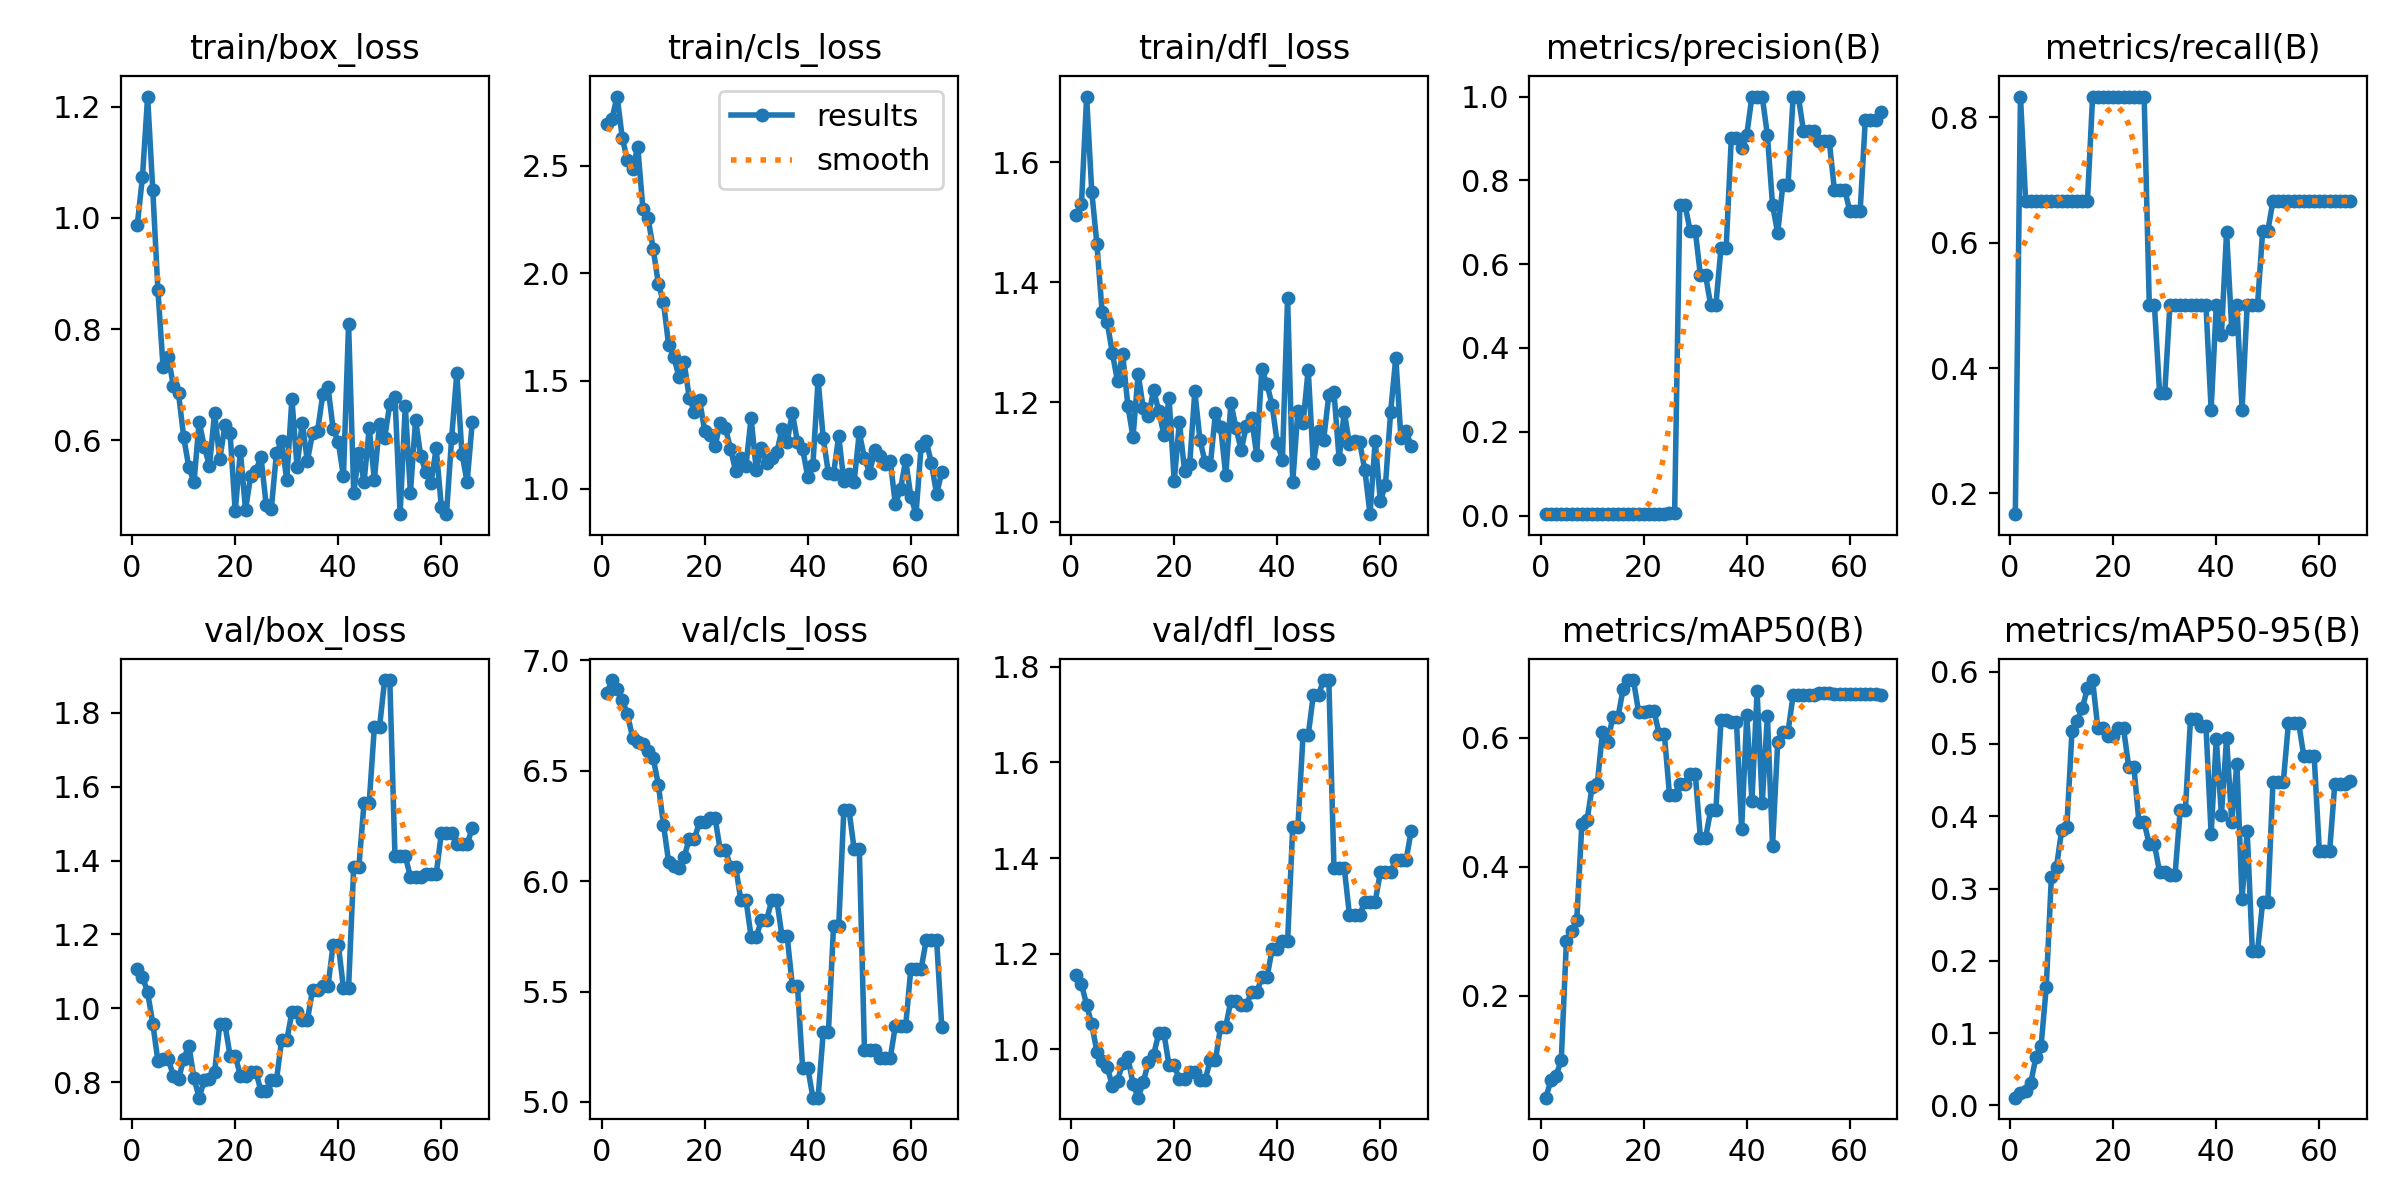

The data file committed next to this chart (first rows):
epoch, train/box_loss, train/cls_loss, train/dfl_loss, metrics/precision(B), metrics/recall(B), metrics/mAP50(B), metrics/mAP50-95(B), val/box_loss, val/cls_loss, val/dfl_loss, lr/pg0, lr/pg1, lr/pg2
1, 0.9877, 2.692, 1.512, 0.00333, 0.1667, 0.04264, 0.01082, 1.107, 6.851, 1.155, 0, 0, 0
2, 1.074, 2.718, 1.53, 0.00417, 0.8333, 0.06947, 0.01714, 1.086, 6.911, 1.136, 1.9802e-05, 1.9802e-05, 1.9802e-05
3, 1.218, 2.82, 1.709, 0.00333, 0.6667, 0.07684, 0.01951, 1.044, 6.872, 1.093, 3.9208e-05, 3.9208e-05, 3.9208e-05
4, 1.05, 2.628, 1.55, 0.00333, 0.6667, 0.101, 0.03148, 0.9589, 6.82, 1.052, 5.8218e-05, 5.8218e-05, 5.8218e-05
5, 0.8696, 2.525, 1.463, 0.00333, 0.6667, 0.2858, 0.06691, 0.857, 6.757, 0.9946, 7.6832e-05, 7.6832e-05, 7.6832e-05
6, 0.7312, 2.483, 1.35, 0.00333, 0.6667, 0.2999, 0.08256, 0.8621, 6.651, 0.9756, 9.505e-05, 9.505e-05, 9.505e-05
7, 0.749, 2.587, 1.333, 0.00333, 0.6667, 0.3172, 0.1632, 0.8633, 6.63, 0.9623, 0.0001129, 0.0001129, 0.0001129
8, 0.6983, 2.3, 1.281, 0.00333, 0.6667, 0.4659, 0.3162, 0.8166, 6.621, 0.9239, 0.0001303, 0.0001303, 0.0001303
9, 0.6841, 2.257, 1.235, 0.00333, 0.6667, 0.4722, 0.3304, 0.8086, 6.588, 0.9342, 0.0001473, 0.0001473, 0.0001473
10, 0.6054, 2.114, 1.28, 0.00333, 0.6667, 0.5241, 0.3808, 0.8626, 6.558, 0.9721, 0.000164, 0.000164, 0.000164
11, 0.5512, 1.951, 1.195, 0.00333, 0.6667, 0.5287, 0.3855, 0.8991, 6.438, 0.9839, 0.0001802, 0.0001802, 0.0001802
12, 0.5246, 1.864, 1.142, 0.00333, 0.6667, 0.6089, 0.5178, 0.8114, 6.255, 0.9281, 0.000196, 0.000196, 0.000196
13, 0.633, 1.665, 1.248, 0.00333, 0.6667, 0.5927, 0.532, 0.7581, 6.087, 0.899, 0.0002115, 0.0002115, 0.0002115
14, 0.5886, 1.613, 1.19, 0.00333, 0.6667, 0.6316, 0.5495, 0.8052, 6.07, 0.9318, 0.0002265, 0.0002265, 0.0002265
15, 0.5534, 1.519, 1.177, 0.00333, 0.6667, 0.6316, 0.5772, 0.8099, 6.06, 0.9738, 0.0002412, 0.0002412, 0.0002412
16, 0.6497, 1.587, 1.22, 0.00417, 0.8333, 0.6751, 0.5884, 0.8276, 6.108, 0.9889, 0.0002555, 0.0002555, 0.0002555
17, 0.5653, 1.422, 1.185, 0.00417, 0.8333, 0.6889, 0.5223, 0.9565, 6.193, 1.033, 0.0002693, 0.0002693, 0.0002693
18, 0.6266, 1.357, 1.146, 0.00417, 0.8333, 0.6889, 0.5223, 0.9565, 6.193, 1.033, 0.0002828, 0.0002828, 0.0002828
19, 0.6128, 1.411, 1.206, 0.00417, 0.8333, 0.6399, 0.5113, 0.8719, 6.267, 0.9663, 0.0002959, 0.0002959, 0.0002959
20, 0.4719, 1.268, 1.069, 0.00417, 0.8333, 0.6399, 0.5113, 0.8719, 6.267, 0.9663, 0.0003085, 0.0003085, 0.0003085
21, 0.5802, 1.25, 1.167, 0.00417, 0.8333, 0.6406, 0.5215, 0.8174, 6.288, 0.9379, 0.0003208, 0.0003208, 0.0003208
22, 0.4748, 1.197, 1.086, 0.00417, 0.8333, 0.6406, 0.5215, 0.8174, 6.288, 0.9379, 0.0003327, 0.0003327, 0.0003327
23, 0.5359, 1.303, 1.097, 0.00417, 0.8333, 0.6055, 0.4688, 0.8285, 6.142, 0.9519, 0.0003442, 0.0003442, 0.0003442
24, 0.5449, 1.283, 1.218, 0.00417, 0.8333, 0.6055, 0.4688, 0.8285, 6.142, 0.9519, 0.0003553, 0.0003553, 0.0003553
25, 0.57, 1.186, 1.137, 0.00605, 0.8333, 0.5114, 0.3915, 0.7761, 6.066, 0.9358, 0.0003659, 0.0003659, 0.0003659
26, 0.4841, 1.081, 1.1, 0.00605, 0.8333, 0.5114, 0.3915, 0.7761, 6.066, 0.9358, 0.0003763, 0.0003763, 0.0003763
27, 0.4763, 1.144, 1.095, 0.7418, 0.5, 0.5274, 0.3611, 0.8053, 5.916, 0.9778, 0.0003861, 0.0003861, 0.0003861
28, 0.5766, 1.105, 1.182, 0.7418, 0.5, 0.5274, 0.3611, 0.8053, 5.916, 0.9778, 0.0003957, 0.0003957, 0.0003957
29, 0.5983, 1.328, 1.159, 0.6801, 0.3603, 0.5436, 0.3227, 0.9133, 5.748, 1.048, 0.0004048, 0.0004048, 0.0004048
30, 0.5281, 1.087, 1.078, 0.6801, 0.3603, 0.5436, 0.3227, 0.9133, 5.748, 1.048, 0.0004135, 0.0004135, 0.0004135
31, 0.6747, 1.19, 1.199, 0.5732, 0.5, 0.4446, 0.3191, 0.9895, 5.824, 1.102, 0.0004218, 0.0004218, 0.0004218
32, 0.5519, 1.119, 1.157, 0.5732, 0.5, 0.4446, 0.3191, 0.9895, 5.824, 1.102, 0.0004297, 0.0004297, 0.0004297
33, 0.6316, 1.14, 1.121, 0.5023, 0.5, 0.4874, 0.4089, 0.9676, 5.913, 1.094, 0.0004372, 0.0004372, 0.0004372
34, 0.5625, 1.168, 1.161, 0.5023, 0.5, 0.4874, 0.4089, 0.9676, 5.913, 1.094, 0.0004444, 0.0004444, 0.0004444
35, 0.6123, 1.278, 1.174, 0.639, 0.5, 0.6268, 0.5346, 1.05, 5.751, 1.119, 0.0004511, 0.0004511, 0.0004511
36, 0.6174, 1.218, 1.113, 0.639, 0.5, 0.6268, 0.5346, 1.05, 5.751, 1.119, 0.0004574, 0.0004574, 0.0004574
37, 0.6828, 1.352, 1.255, 0.9012, 0.5, 0.6236, 0.5249, 1.06, 5.526, 1.151, 0.0004634, 0.0004634, 0.0004634
38, 0.6962, 1.216, 1.23, 0.9012, 0.5, 0.6236, 0.5249, 1.06, 5.526, 1.151, 0.0004689, 0.0004689, 0.0004689
39, 0.6199, 1.184, 1.195, 0.8764, 0.3333, 0.4579, 0.3752, 1.172, 5.154, 1.209, 0.0004741, 0.0004741, 0.0004741
40, 0.5969, 1.054, 1.131, 0.9092, 0.5, 0.6344, 0.5072, 1.172, 5.154, 1.209, 0.0004788, 0.0004788, 0.0004788
41, 0.5349, 1.111, 1.105, 1, 0.4528, 0.5022, 0.4023, 1.056, 5.019, 1.226, 0.0004832, 0.0004832, 0.0004832
42, 0.8087, 1.505, 1.374, 1, 0.6174, 0.6713, 0.508, 1.056, 5.019, 1.226, 0.0004872, 0.0004872, 0.0004872
43, 0.5048, 1.234, 1.067, 1, 0.4618, 0.4982, 0.3926, 1.384, 5.315, 1.465, 0.0004907, 0.0004907, 0.0004907
44, 0.5775, 1.072, 1.186, 0.908, 0.5, 0.6337, 0.4729, 1.384, 5.315, 1.465, 0.0004939, 0.0004939, 0.0004939
45, 0.5247, 1.069, 1.165, 0.7409, 0.3333, 0.4319, 0.2858, 1.557, 5.796, 1.657, 0.0004967, 0.0004967, 0.0004967
46, 0.6215, 1.243, 1.254, 0.6744, 0.5, 0.5927, 0.3794, 1.557, 5.796, 1.657, 0.0004991, 0.0004991, 0.0004991
47, 0.529, 1.035, 1.099, 0.7892, 0.5, 0.6089, 0.2134, 1.761, 6.322, 1.742, 0.000501, 0.000501, 0.000501
48, 0.6286, 1.067, 1.153, 0.7892, 0.5, 0.6089, 0.2134, 1.761, 6.322, 1.742, 0.0005026, 0.0005026, 0.0005026
49, 0.6046, 1.033, 1.138, 1, 0.6185, 0.6656, 0.2809, 1.889, 6.145, 1.772, 0.0005038, 0.0005038, 0.0005038
50, 0.6649, 1.261, 1.212, 1, 0.6185, 0.6656, 0.2809, 1.889, 6.145, 1.772, 0.0005046, 0.0005046, 0.0005046
51, 0.6779, 1.14, 1.217, 0.9183, 0.6667, 0.6656, 0.4468, 1.412, 5.237, 1.38, 0.000505, 0.000505, 0.000505
52, 0.4669, 1.074, 1.105, 0.9183, 0.6667, 0.6656, 0.4468, 1.412, 5.237, 1.38, 0.000505, 0.000505, 0.000505
53, 0.6616, 1.178, 1.184, 0.9183, 0.6667, 0.6656, 0.4468, 1.412, 5.237, 1.38, 0.0005046, 0.0005046, 0.0005046
54, 0.5052, 1.15, 1.13, 0.8945, 0.6667, 0.6694, 0.5284, 1.356, 5.198, 1.281, 0.0005038, 0.0005038, 0.0005038
55, 0.6368, 1.113, 1.135, 0.8945, 0.6667, 0.6694, 0.5284, 1.356, 5.198, 1.281, 0.0005026, 0.0005026, 0.0005026
56, 0.5713, 1.13, 1.133, 0.8945, 0.6667, 0.6694, 0.5284, 1.356, 5.198, 1.281, 0.000501, 0.000501, 0.000501
57, 0.5423, 0.9268, 1.087, 0.778, 0.6667, 0.6673, 0.4827, 1.363, 5.345, 1.309, 0.0004991, 0.0004991, 0.0004991
58, 0.523, 0.9986, 1.014, 0.778, 0.6667, 0.6673, 0.4827, 1.363, 5.345, 1.309, 0.0004967, 0.0004967, 0.0004967
59, 0.5855, 1.131, 1.136, 0.778, 0.6667, 0.6673, 0.4827, 1.363, 5.345, 1.309, 0.0004939, 0.0004939, 0.0004939
60, 0.4802, 0.9631, 1.036, 0.7265, 0.6667, 0.6672, 0.3518, 1.474, 5.602, 1.37, 0.0004908, 0.0004908, 0.0004908
... 6 more rows
